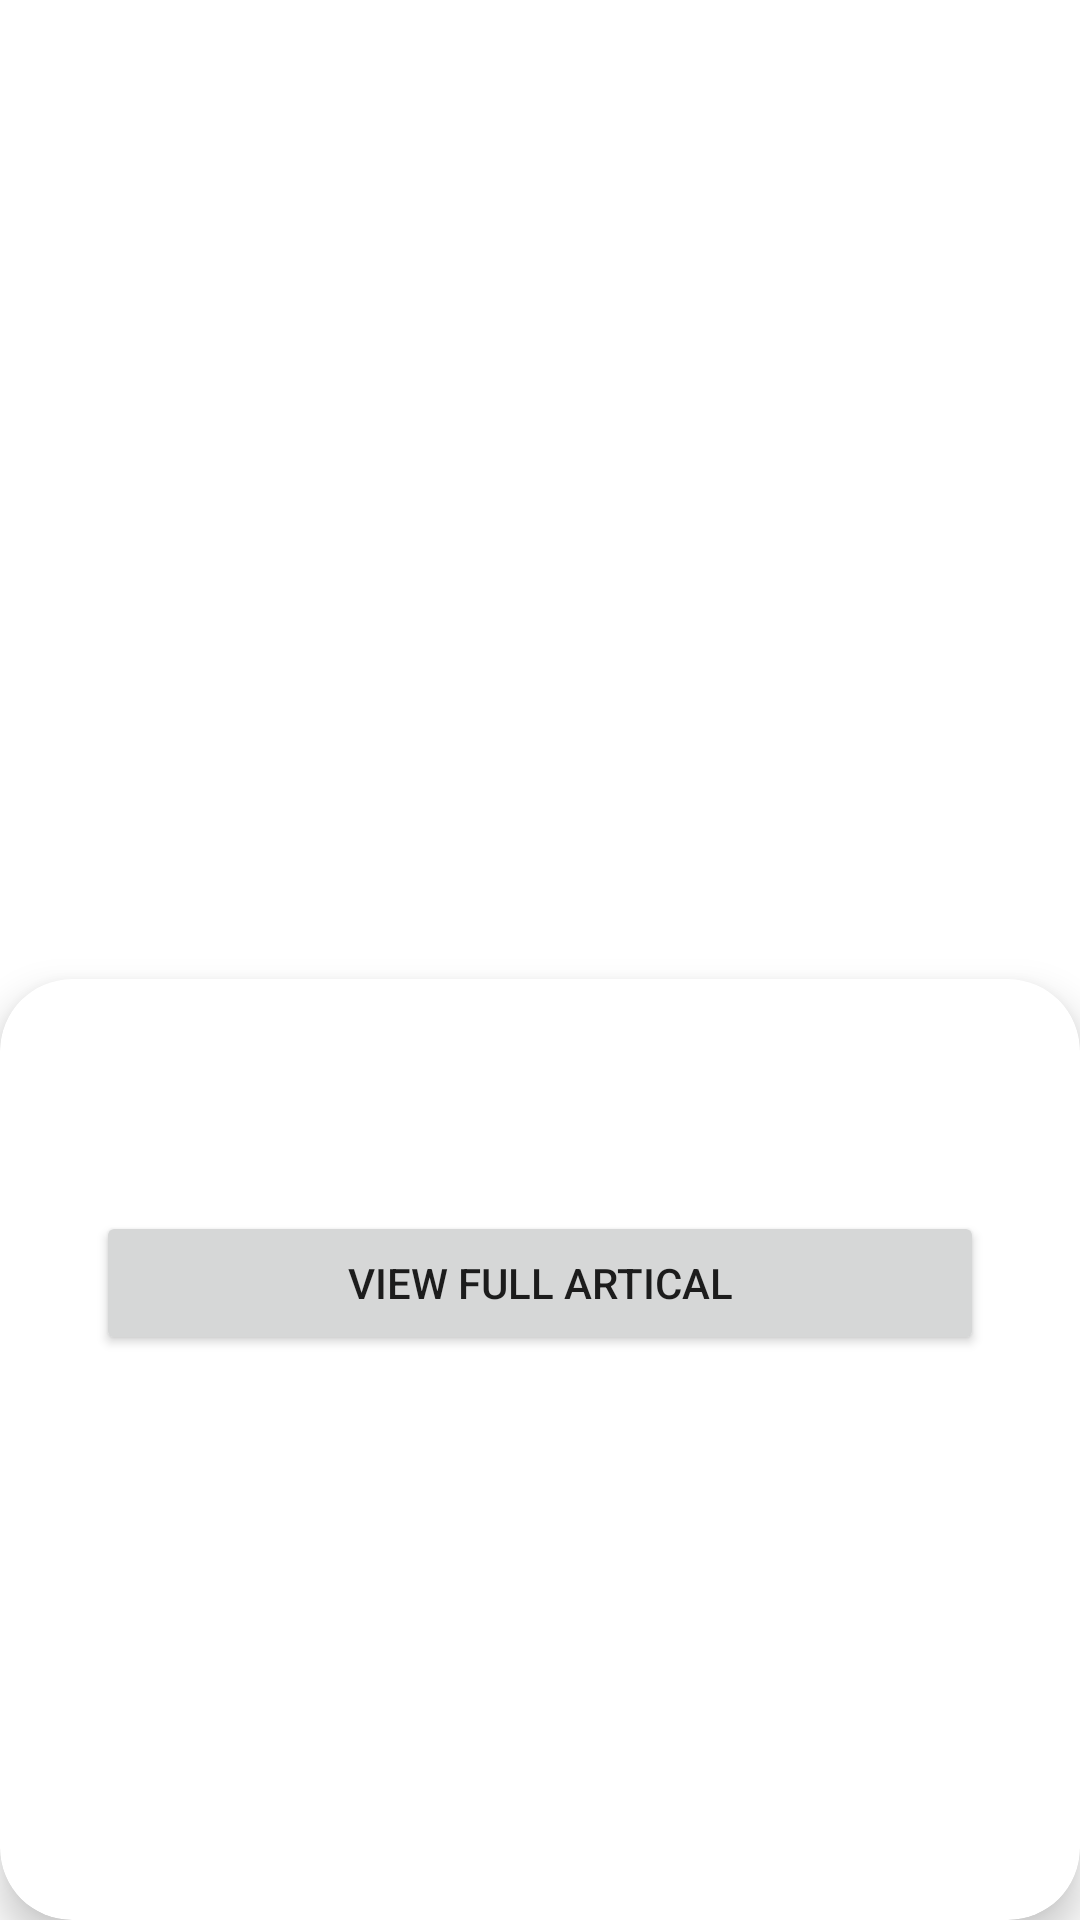

The Android layout XML behind this screen, and the referenced resources:
<!-- AndroidManifest.xml: application theme Theme.AndroidTaskSilverKeyTechnologies -->
<!-- res/layout/fragment_news_details.xml -->
<?xml version="1.0" encoding="utf-8"?>
<androidx.constraintlayout.widget.ConstraintLayout
    xmlns:android="http://schemas.android.com/apk/res/android"
    xmlns:app="http://schemas.android.com/apk/res-auto"
    xmlns:tools="http://schemas.android.com/tools"
    android:layout_width="match_parent"
    android:layout_height="match_parent">
    <ImageView
        android:id="@+id/newsImage"
        android:layout_width="0dp"
        android:layout_height="350dp"
        android:scaleType="centerCrop"
        tools:src="@drawable/test_image"
        app:layout_constraintTop_toTopOf="parent"
        app:layout_constraintStart_toStartOf="parent"
        app:layout_constraintEnd_toEndOf="parent"
        tools:ignore="ContentDescription" />
        <TextView
            android:id="@+id/newsTitle"
            android:layout_width="wrap_content"
            android:layout_height="wrap_content"
            android:text="The rise of global techThe Trends shaping our future"
            android:textColor="@android:color/white"
            android:textSize="24sp"
            android:textStyle="bold"
            android:padding="16dp"
            android:paddingEnd="16dp"
            app:layout_constraintBottom_toTopOf="@+id/newsTimestamp"
            app:layout_constraintStart_toStartOf="parent"
            app:layout_constraintEnd_toEndOf="parent"
            />
        <TextView
            android:id="@+id/newsTimestamp"
            android:layout_width="wrap_content"
            android:layout_height="wrap_content"
            tools:text="3 days ago"
            android:textColor="@android:color/white"
            android:textSize="18sp"
            android:layout_marginStart="16dp"
            android:layout_marginBottom="16dp"
            app:layout_constraintBottom_toTopOf="@+id/card_view_content"
            app:layout_constraintStart_toStartOf="parent"
             />




    <androidx.cardview.widget.CardView
        android:id="@+id/card_view_content"
        android:layout_width="0dp"
        android:layout_height="0dp"
        app:cardCornerRadius="24dp"
        app:cardElevation="8dp"
        app:layout_constraintBottom_toBottomOf="parent"
        app:layout_constraintStart_toStartOf="parent"
        app:layout_constraintEnd_toEndOf="parent"
        app:layout_constraintTop_toBottomOf="@+id/newsImage"
        android:layout_marginTop="-24dp">
        <ScrollView
            android:layout_width="match_parent"
            android:layout_height="match_parent">
            <LinearLayout
                android:layout_width="match_parent"
                android:layout_height="wrap_content"
                android:orientation="vertical"
                android:padding="16dp">
                <TextView
                    android:id="@+id/newsDescription"
                    android:layout_width="match_parent"
                    android:layout_height="wrap_content"
                    tools:text="In a world increasingly defined by innovation, technology has become the single most powerful driver of global transformation. From artificial intelligence to quantum computing, tech is not only reshaping industries but also redefining how we live, work, and connect."
                    android:textColor="@android:color/black"
                    android:textSize="22sp"
                    android:lineSpacingExtra="4dp"
                    android:layout_marginBottom="16dp" />
                <Button
                    android:id="@+id/openArticleButton"
                    android:layout_width="match_parent"
                    android:layout_height="wrap_content"
                    android:text="View Full Artical"
                    app:layout_constraintTop_toBottomOf="@id/newsDescription"
                    app:layout_constraintStart_toStartOf="parent"
                    app:layout_constraintEnd_toEndOf="parent"
                    android:elevation="@dimen/cardview_compat_inset_shadow"
                    android:layout_margin="16dp" />

            </LinearLayout>
        </ScrollView>

    </androidx.cardview.widget.CardView>

</androidx.constraintlayout.widget.ConstraintLayout>


    
<!-- resources referenced by this layout -->
<resources>
  <style name="Theme.AndroidTaskSilverKeyTechnologies" parent="Theme.MaterialComponents.DayNight.DarkActionBar">
          
          <item name="colorPrimary">@color/purple_500</item>
          <item name="colorPrimaryVariant">@color/purple_700</item>
          <item name="colorOnPrimary">@color/white</item>
          
          <item name="colorSecondary">@color/teal_200</item>
          <item name="colorSecondaryVariant">@color/teal_700</item>
          <item name="colorOnSecondary">@color/black</item>
          
          <item name="android:statusBarColor">?attr/colorPrimaryVariant</item>
          
      </style>
  <color name="purple_500">#FF6200EE</color>
  <color name="purple_700">#FF3700B3</color>
  <color name="white">#FFFFFFFF</color>
  <color name="teal_200">#FF03DAC5</color>
  <color name="teal_700">#FF018786</color>
  <color name="black">#FF000000</color>
</resources>
